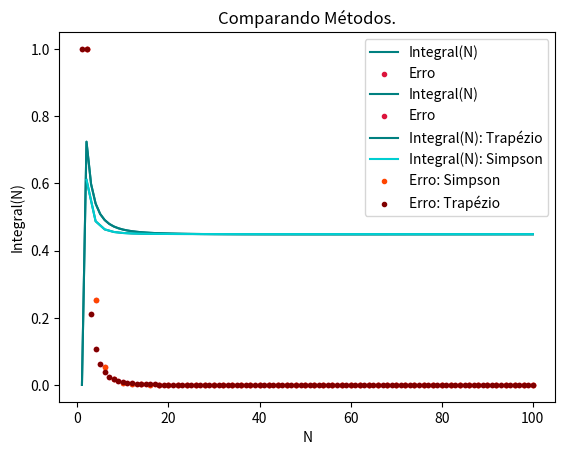

Write the Python code that produced this figure.
'''
Trapézio

1) Escreva um programa que calcule o erro do método do trapézio em
função de N. Este programa deve fazer o N variar entre 1 e um certo N
máximo (considere Nmax=100). Para cada valor de N, calcule quanto vale a
integrar e guarde este valor em uma lista ou array int_trap[N]. Assim, você
poderá calcular o erro relativo
erro_trap[N] = (int_trap[N]-int_trap[N-1])/int_trap[N]

2) Considere a função a ser integrada f(x)= 1/(x2-1) e o intervalo de
integração de x=2 a x=10. Faça um gráfico de int_trap[N] vs N e
erro_trap[N] vs N.

Simpons

1) Escreva um programa que calcule o erro do método de Simpson em
função de N de maneira similar ao do exercício do método do trapézio.
Lembre que o método de Simpson requer que N seja par.

2) Considere a função a ser integrada f(x)= 1/(x2-1) e o intervalo de
integração de x=2 a x=10. Faça um gráfico de int_simpson[N] vs N e
erro_simpson[N] vs N.

3) Faça um mini-relatório em Latex incluindo:
a) Os códigos desenvolvidos (use o comando verbatim)
b) Os gráficos gerados

4) Envie o pdf do mini-relatório pelo Moodle
'''
import numpy as np
import matplotlib.pyplot as plt
import matplotlib.axes as ax

def f(x):
    # return 1 / (x ** 2 - 1)
    return 1 / (x ** 2 - 1)


def trapezio(N, a, b):  # A = (B+b)h/2
    delta_x = (b - a) / N
    A = 0
    x = a

    for i in range(a,N+1):
        base1 = f(x)    # ponto a
        x += delta_x
        base2 = f(x)    # ponto b
        if base1 >= base2:
            B = base1
            b = base2
        if base1 <= base2:
            B = base2
            b = base1

        A += ((B+b)*delta_x)/2
    return A

def erro(N,a,b):
    erro = abs(trapezio(N,a,b)-trapezio(N-1,a,b))/trapezio(N,a,b)
    return erro

x = []  # Valor de x = N
for N in range(1,101):
    x.append(N)

y = []  # Valor de y = Integral(N)
for N in range(1,101):
    y.append(trapezio(N,2,10))

y_erro = [1]
for N in range(2,101):
    y_erro.append(erro(N,2,10))


plt.plot(x,y,color='teal',label='Integral(N)')
plt.xlabel('N')
plt.ylabel('Integral(N)')
plt.title('Comparando valores de N: Método Trapézio.')

plt.scatter(x,y_erro,color='crimson',label='Erro',marker='.')

plt.legend()
plt.show()

#######################################################################################################################

def Simpson(N, a, b):  # N precisa ser par, 2N.

    h = (b - a) / (2 * N)

    f_a = f(a)
    f_b = f(b)

    par = 0
    impar = 0
    for i in range(2, 2 * N, 2):  # Par
        par += f(a + i * h)

    for i in range(1, 2 * N, 2):  # Impar
        impar += f(a + i * h)

    integral = (h / 3) * (f_a + f_b + 4 * impar + 2 * par)

    return integral

def erro2(N,a,b):
    erro2 = abs(Simpson(N,a,b)-Simpson(N-1,a,b))/Simpson(N,a,b)
    return erro2

x2 = []  # Valor de x = N
for N in range(2,101,2):
    x2.append(N)

y2 = []  # Valor de y = Integral(N)
for N in range(1,51):
    y2.append(Simpson(N,2,10))

y_erro2 = [1]
for N in range(2,51):
    y_erro2.append(erro2(N,2,10))


plt.plot(x2,y2,color='teal',label='Integral(N)')
plt.xlabel('N')
plt.ylabel('Integral(N)')
plt.title('Comparando valores de N: Método Simpson.')
plt.scatter(x2,y_erro2,color='crimson',label='Erro',marker='.')

plt.legend()
plt.show()

#######################################################################################################################
plt.plot(x,y,color='teal',label='Integral(N): Trapézio')
plt.plot(x2,y2,color='darkturquoise',label='Integral(N): Simpson')


plt.scatter(x2,y_erro2,color='orangered',label='Erro: Simpson',marker='.')
plt.scatter(x,y_erro,color='maroon',label='Erro: Trapézio',marker='.')

plt.title('Comparando Métodos.')
plt.xlabel('N')
plt.ylabel('Integral(N)')
plt.legend()
plt.show()


